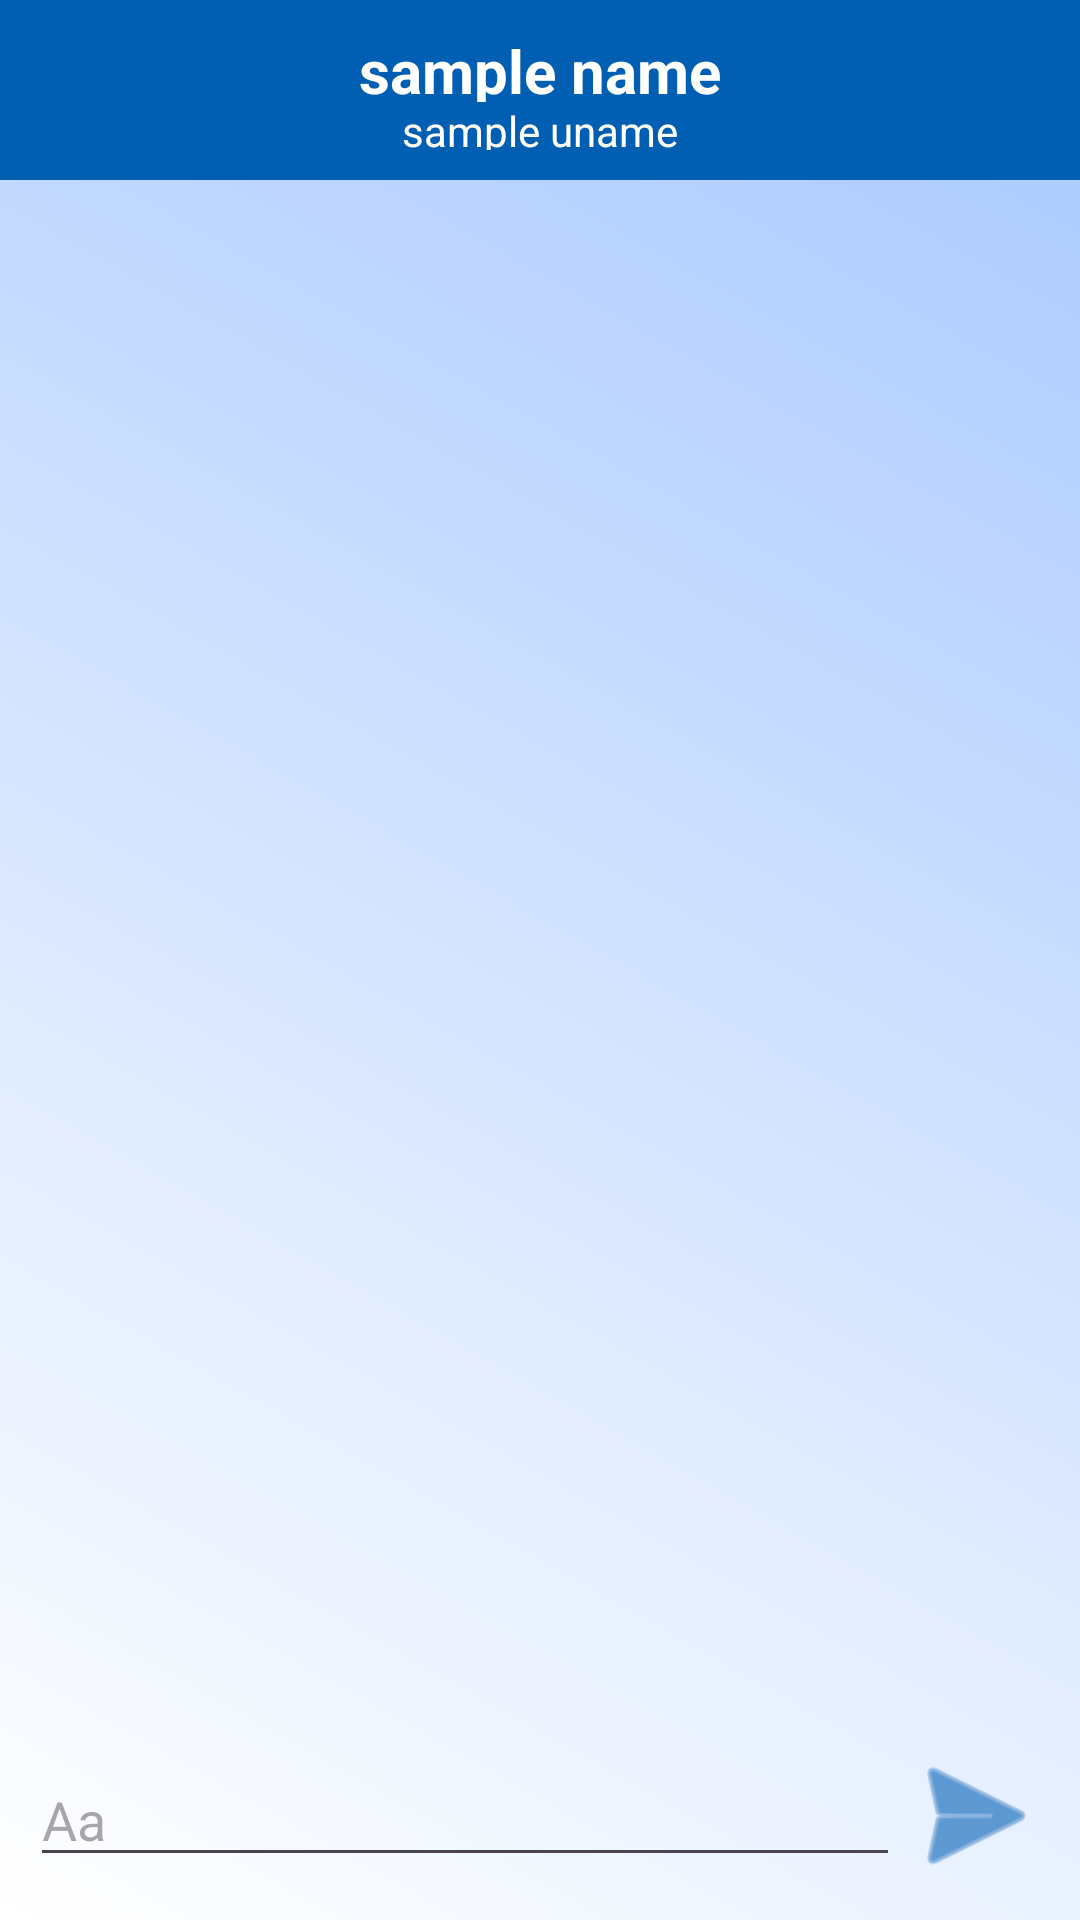

Write the Android layout XML for this screen, with the resource values it uses.
<!-- AndroidManifest.xml: application theme Theme.FinalFinalProject -->
<!-- res/layout/messages_activity.xml -->
<?xml version="1.0" encoding="utf-8"?>
<LinearLayout xmlns:android="http://schemas.android.com/apk/res/android"
    xmlns:app="http://schemas.android.com/apk/res-auto"
    xmlns:tools="http://schemas.android.com/tools"
    android:layout_width="match_parent"
    android:layout_height="match_parent"
    android:background="@drawable/grad_list"
    android:orientation="vertical"
    tools:context=".ui.MessagesActivity">

    <LinearLayout
        android:layout_width="match_parent"
        android:layout_height="wrap_content"
        android:background="@color/md_theme_light_primary"
        android:gravity="center"
        android:orientation="horizontal"
        android:padding="10sp">

        <ImageButton
            android:id="@+id/btnBack"
            android:layout_width="40sp"
            android:layout_height="40sp"
            android:background="@drawable/left_arrow"
            android:backgroundTint="@color/md_theme_dark_inverseSurface" />

        <LinearLayout
            android:layout_width="match_parent"
            android:layout_height="match_parent"
            android:layout_weight="1"
            android:gravity="center"
            android:orientation="vertical">

            <TextView
                android:id="@+id/tvOtherUserName"
                android:layout_width="wrap_content"
                android:layout_height="wrap_content"
                android:layout_weight="1"
                android:text="sample name"
                android:textAlignment="center"
                android:textColor="#ffffff"
                android:textSize="20sp"
                android:textStyle="bold" />

            <TextView
                android:id="@+id/tvOtherUserUname"
                android:layout_width="wrap_content"
                android:layout_height="wrap_content"
                android:layout_weight="1"
                android:text="sample uname"
                android:textColor="#ffffff" />
        </LinearLayout>

        <ImageButton
            android:id="@+id/btnOtherUser"
            android:layout_width="40sp"
            android:layout_height="40sp"
            android:backgroundTint="#00FFFFFF"
            tools:visibility="visible" />
    </LinearLayout>

    <ScrollView
        android:id="@+id/scrollView"
        android:layout_width="match_parent"
        android:layout_height="match_parent"
        android:layout_weight="1"
        android:defaultFocusHighlightEnabled="false"
        android:orientation="vertical"
        android:paddingHorizontal="20dp"
        android:scrollIndicators="right">

        <LinearLayout
            android:id="@+id/messagesView"
            android:layout_width="match_parent"
            android:layout_height="wrap_content"
            android:orientation="vertical" />
    </ScrollView>

    <LinearLayout
        android:layout_width="match_parent"
        android:layout_height="wrap_content"
        android:layout_gravity="center_vertical"
        android:layout_weight="0"
        android:gravity="bottom"
        android:orientation="horizontal"
        android:padding="10sp">

        <EditText
            android:id="@+id/etMsg"
            android:layout_width="0dp"
            android:layout_height="wrap_content"
            android:layout_gravity="center_vertical"
            android:layout_weight="1"
            android:gravity="start"
            android:hint="Aa"
            android:inputType="text" />

        <ImageButton
            android:id="@+id/btnSend"
            android:layout_width="50sp"
            android:layout_height="50sp"
            android:layout_gravity="center_vertical"
            android:backgroundTint="#00FFFFFF"
            android:cropToPadding="false"
            android:gravity="end"
            android:scaleX="1.6"
            android:scaleY="1.6"
            android:src="@android:drawable/ic_menu_send"
            app:tint="@color/md_theme_light_primary" />
    </LinearLayout>

</LinearLayout>
<!-- resources referenced by this layout -->
<resources>
  <color name="md_theme_dark_inverseSurface">#E3E2E6</color>
  <color name="md_theme_light_primary">#005EB3</color>
  <!-- drawable grad_list (drawable) -->
  <?xml version="1.0" encoding="utf-8"?>
  <animation-list xmlns:android="http://schemas.android.com/apk/res/android">
      <item
          android:drawable="@drawable/grad1"
          android:duration="500"/>
      <item
          android:drawable="@drawable/grad2"
          android:duration="500"/>
      <item
          android:drawable="@drawable/grad3"
          android:duration="500"/>
  </animation-list>
  <style name="Theme.FinalFinalProject" parent="Base.Theme.FinalFinalProject" />
  <!-- drawable grad1 (drawable) -->
  <?xml version="1.0" encoding="utf-8"?>
  <selector xmlns:android="http://schemas.android.com/apk/res/android">
      <item>
          <shape>
              <gradient
                  android:angle="225"
                  android:startColor="@color/md_theme_dark_primary"
                  android:endColor="@color/md_theme_light_onPrimary"
                  />
          </shape>
      </item>
  </selector>
  <!-- drawable grad2 (drawable) -->
  <?xml version="1.0" encoding="utf-8"?>
  <selector xmlns:android="http://schemas.android.com/apk/res/android">
      <item>
          <shape>
              <gradient
                  android:angle="180"
                  android:startColor="@color/md_theme_dark_onSecondaryContainer"
                  android:endColor="@color/md_theme_light_onPrimary"
                  />
          </shape>
      </item>
  </selector>
  <!-- drawable grad3 (drawable) -->
  <?xml version="1.0" encoding="utf-8"?>
  <selector xmlns:android="http://schemas.android.com/apk/res/android">
      <item>
          <shape>
              <gradient
                  android:angle="180"
                  android:startColor="@color/md_theme_dark_tertiary"
                  android:endColor="@color/md_theme_light_onPrimary"
                  />
          </shape>
      </item>
  </selector>
  <color name="md_theme_dark_primary">#A7C8FF</color>
  <color name="md_theme_light_onPrimary">#FFFFFF</color>
  <color name="md_theme_dark_onSecondaryContainer">#D9E3F8</color>
  <color name="md_theme_dark_tertiary">#DBBCE1</color>
  <color name="md_theme_light_primaryContainer">#D5E3FF</color>
  <color name="md_theme_light_onPrimaryContainer">#001B3C</color>
  <color name="md_theme_light_secondary">#555F71</color>
  <color name="md_theme_light_onSecondary">#FFFFFF</color>
  <color name="md_theme_light_secondaryContainer">#D9E3F8</color>
  <color name="md_theme_light_onSecondaryContainer">#121C2B</color>
  <color name="md_theme_light_tertiary">#6E5675</color>
  <color name="md_theme_light_onTertiary">#FFFFFF</color>
  <color name="md_theme_light_tertiaryContainer">#F8D8FE</color>
  <color name="md_theme_light_onTertiaryContainer">#28132F</color>
  <color name="md_theme_light_error">#BA1A1A</color>
  <color name="md_theme_light_errorContainer">#FFDAD6</color>
  <color name="md_theme_light_onError">#FFFFFF</color>
  <color name="md_theme_light_onErrorContainer">#410002</color>
  <color name="md_theme_light_background">#FDFBFF</color>
  <color name="md_theme_light_onBackground">#1A1C1E</color>
  <color name="md_theme_light_surface">#FDFBFF</color>
  <color name="md_theme_light_onSurface">#1A1C1E</color>
  <color name="md_theme_light_surfaceVariant">#E0E2EC</color>
  <color name="md_theme_light_onSurfaceVariant">#43474E</color>
  <color name="md_theme_light_outline">#74777F</color>
  <color name="md_theme_light_inverseOnSurface">#F1F0F4</color>
  <color name="md_theme_light_inverseSurface">#2F3033</color>
  <color name="md_theme_light_inversePrimary">#A7C8FF</color>
</resources>
